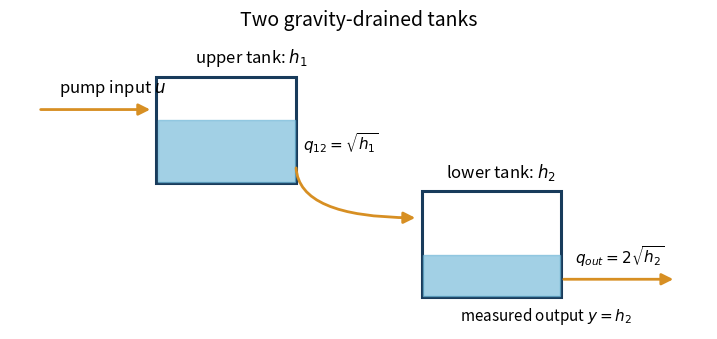

This figure's Python source:
import numpy as np
import matplotlib.pyplot as plt
from matplotlib.patches import Rectangle, FancyArrowPatch
from scipy.integrate import solve_ivp

plt.rcParams.update({"figure.dpi": 120, "axes.grid": True})

# Supplied system schematic — no student code is required in this cell.
fig, ax = plt.subplots(figsize=(9, 3.8))
ax.set_xlim(0, 10)
ax.set_ylim(0, 5)
ax.axis("off")

tank_color = "#183b5b"
water_color = "#70b7d7"
flow_color = "#d78f23"

ax.add_patch(Rectangle((2.1, 2.5), 2.0, 1.8, fill=False, lw=2.2, ec=tank_color))
ax.add_patch(Rectangle((2.12, 2.52), 1.96, 1.05, color=water_color, alpha=0.65))
ax.add_patch(Rectangle((5.9, 0.55), 2.0, 1.8, fill=False, lw=2.2, ec=tank_color))
ax.add_patch(Rectangle((5.92, 0.57), 1.96, 0.70, color=water_color, alpha=0.65))

arrow_kw = dict(arrowstyle="-|>", mutation_scale=17, lw=2.0, color=flow_color)
ax.add_patch(FancyArrowPatch((0.4, 3.75), (2.05, 3.75), **arrow_kw))
ax.add_patch(FancyArrowPatch((4.1, 2.8), (5.85, 1.9), connectionstyle="angle3", **arrow_kw))
ax.add_patch(FancyArrowPatch((7.9, 0.85), (9.55, 0.85), **arrow_kw))

ax.text(0.7, 4.05, r"pump input $u$", fontsize=12)
ax.text(2.65, 4.55, r"upper tank: $h_1$", fontsize=12)
ax.text(4.2, 3.05, r"$q_{12}=\sqrt{h_1}$", fontsize=11)
ax.text(6.25, 2.6, r"lower tank: $h_2$", fontsize=12)
ax.text(8.1, 1.12, r"$q_{out}=2\sqrt{h_2}$", fontsize=11)
ax.text(6.45, 0.15, r"measured output $y=h_2$", fontsize=11)
ax.set_title("Two gravity-drained tanks", fontsize=14, pad=8)
plt.show()

A = np.array([
    [-0.5, 0.0],
    [ 0.5, -2.0],
])

# Compute the eigendecomposition, form J = P^{-1} A P,
# and check whether J is diagonal.
# YOUR CODE HERE

# Enter the equilibrium and input/output matrices from Parts 2 and 3.
x_star = np.array([np.nan, np.nan])
u_star = 1.0
B = np.full((2, 1), np.nan)
C = np.full((1, 2), np.nan)
D = np.full((1, 1), np.nan)

def tank_rhs(t, x, input_function):
    """Nonlinear two-tank dynamics."""
    # YOUR CODE HERE
    raise NotImplementedError

def linear_rhs(t, delta_x, input_function):
    """Linearized dynamics in the original perturbation coordinates."""
    # delta_u = input_function(t) - u_star
    # YOUR CODE HERE
    raise NotImplementedError

def simulate_pair(x0, input_function, t_final=10.0, samples=1001):
    """Return time, nonlinear state, and linear prediction in physical coordinates."""
    t_eval = np.linspace(0.0, t_final, samples)
    delta_x0 = np.asarray(x0, dtype=float) - x_star

    # Integrate tank_rhs and linear_rhs with solve_ivp.
    # Convert the linear perturbation response back to physical coordinates.
    # YOUR CODE HERE
    raise NotImplementedError

# Simulate Cases A–C and create the requested time-response figures.
constant_input = lambda value: (lambda t: value)

cases = {
    "A: small initial perturbation": (None, constant_input(1.0)),  # replace None
    "B: larger initial perturbation": (np.array([2.00, 0.70]), constant_input(1.0)),
    "C: pump step": (None, constant_input(1.2)),  # replace None
}

# YOUR CODE HERE
